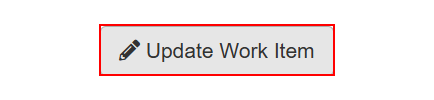
Task: Generate Yearly Report
Workflow: System_NavigateUpdateWorkItem

Step 1: type a value into the button 'Update Work Item'
